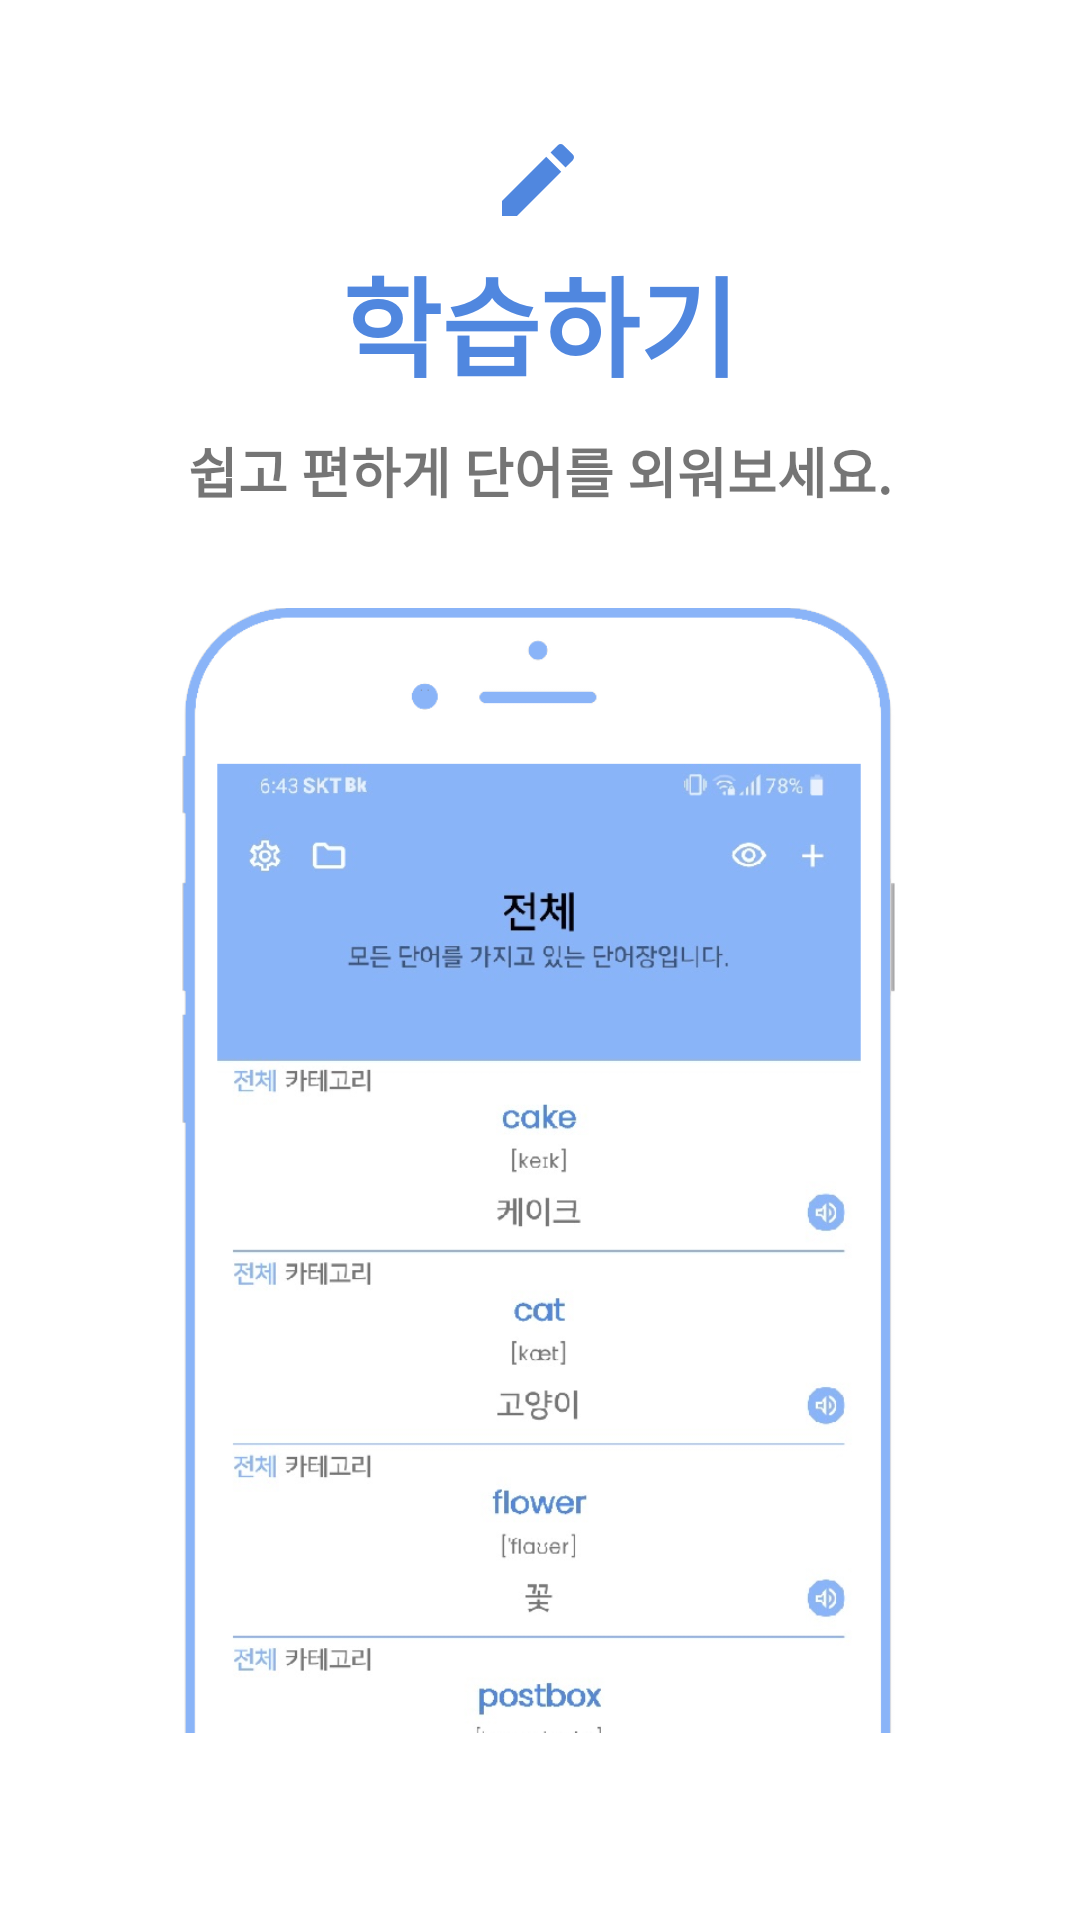

Layout XML and referenced resources for this Android screen:
<!-- AndroidManifest.xml: application theme Theme.Simple_voca -->
<!-- res/layout/tutorial_fragment_1.xml -->
<?xml version="1.0" encoding="utf-8"?>
<androidx.constraintlayout.widget.ConstraintLayout
    xmlns:android="http://schemas.android.com/apk/res/android"
    xmlns:app="http://schemas.android.com/apk/res-auto"
    xmlns:tools="http://schemas.android.com/tools"
    android:layout_width="match_parent"
    android:layout_height="match_parent"
    android:background="@color/white">


    <FrameLayout
        android:layout_width="match_parent"
        android:layout_height="match_parent"
        android:layout_marginBottom="50dp"
        android:orientation="vertical">

        <androidx.constraintlayout.widget.ConstraintLayout
            android:layout_width="match_parent"
            android:layout_height="match_parent">

            <ImageView
                android:id="@+id/imageView4"
                android:layout_width="wrap_content"
                android:layout_height="wrap_content"
                android:layout_marginBottom="5dp"
                android:src="@drawable/baseline_edit_24"
                app:layout_constraintBottom_toTopOf="@+id/textView28"
                app:layout_constraintEnd_toEndOf="parent"
                app:layout_constraintHorizontal_bias="0.498"
                app:layout_constraintStart_toStartOf="parent"
                app:tint="@color/mainBlue_hard" />

            <ImageView
                android:id="@+id/imageView3"
                android:layout_width="240dp"
                android:layout_height="400dp"
                android:layout_gravity="center|bottom"
                android:src="@drawable/tuto_main_3"
                app:layout_constraintBottom_toBottomOf="parent"
                app:layout_constraintEnd_toEndOf="parent"
                app:layout_constraintHorizontal_bias="0.497"
                app:layout_constraintStart_toStartOf="parent" />

            <TextView
                android:id="@+id/textView29"
                android:layout_width="wrap_content"
                android:layout_height="wrap_content"
                android:layout_marginBottom="20dp"
                android:fontFamily="@font/nanum_square_bold"
                android:gravity="center"
                android:text="쉽고 편하게 단어를 외워보세요."
                android:textSize="18sp"
                android:textStyle="bold"
                app:layout_constraintBottom_toTopOf="@+id/imageView3"
                app:layout_constraintEnd_toEndOf="parent"
                app:layout_constraintStart_toStartOf="parent" />

            <TextView
                android:id="@+id/textView28"
                android:layout_width="match_parent"
                android:layout_height="wrap_content"
                android:layout_gravity="top|center"
                android:layout_marginBottom="10dp"
                android:fontFamily="@font/nanum_square_extra_bold"
                android:gravity="center"
                android:text="학습하기"
                android:textColor="@color/mainBlue_hard"
                android:textSize="36sp"
                android:textStyle="bold"
                app:layout_constraintBottom_toTopOf="@+id/textView29"
                app:layout_constraintEnd_toEndOf="parent"
                app:layout_constraintHorizontal_bias="0.0"
                app:layout_constraintStart_toStartOf="parent" />

        </androidx.constraintlayout.widget.ConstraintLayout>

    </FrameLayout>

</androidx.constraintlayout.widget.ConstraintLayout>
<!-- resources referenced by this layout -->
<resources>
  <color name="mainBlue_hard">#5087df</color>
  <color name="white">#FFFFFFFF</color>
  <!-- drawable baseline_edit_24 (drawable) -->
  <vector xmlns:android="http://schemas.android.com/apk/res/android"
      android:width="32dp"
      android:height="32dp"
      android:viewportWidth="24"
      android:viewportHeight="24">
    <path
        android:fillColor="@android:color/white"
        android:pathData="M3,17.25V21h3.75L17.81,9.94l-3.75,-3.75L3,17.25zM20.71,7.04c0.39,-0.39 0.39,-1.02 0,-1.41l-2.34,-2.34c-0.39,-0.39 -1.02,-0.39 -1.41,0l-1.83,1.83 3.75,3.75 1.83,-1.83z"/>
  </vector>
  <!-- drawable tuto_main_3: png bitmap (drawable, 168068 bytes) -->
  <style name="Theme.Simple_voca" parent="Theme.MaterialComponents.DayNight.DarkActionBar">
  
          
          <item name="colorPrimary">@color/mainBlue</item>
          <item name="colorPrimaryVariant">@color/mainBlue</item>
          <item name="colorOnPrimary">@color/mainBlue</item>
          
          <item name="colorSecondary">@color/mainBlue</item>
          <item name="colorSecondaryVariant">@color/mainBlue</item>
          <item name="colorOnSecondary">@color/mainBlue</item>
          
          
          <item name="android:statusBarColor" tools:targetApi="l">@color/mainBlue</item>
          
  
          <item name="windowActionBar">false</item>
          <item name="windowNoTitle">true</item>
  
      </style>
  <color name="mainBlue">#8ab4f8</color>
</resources>
